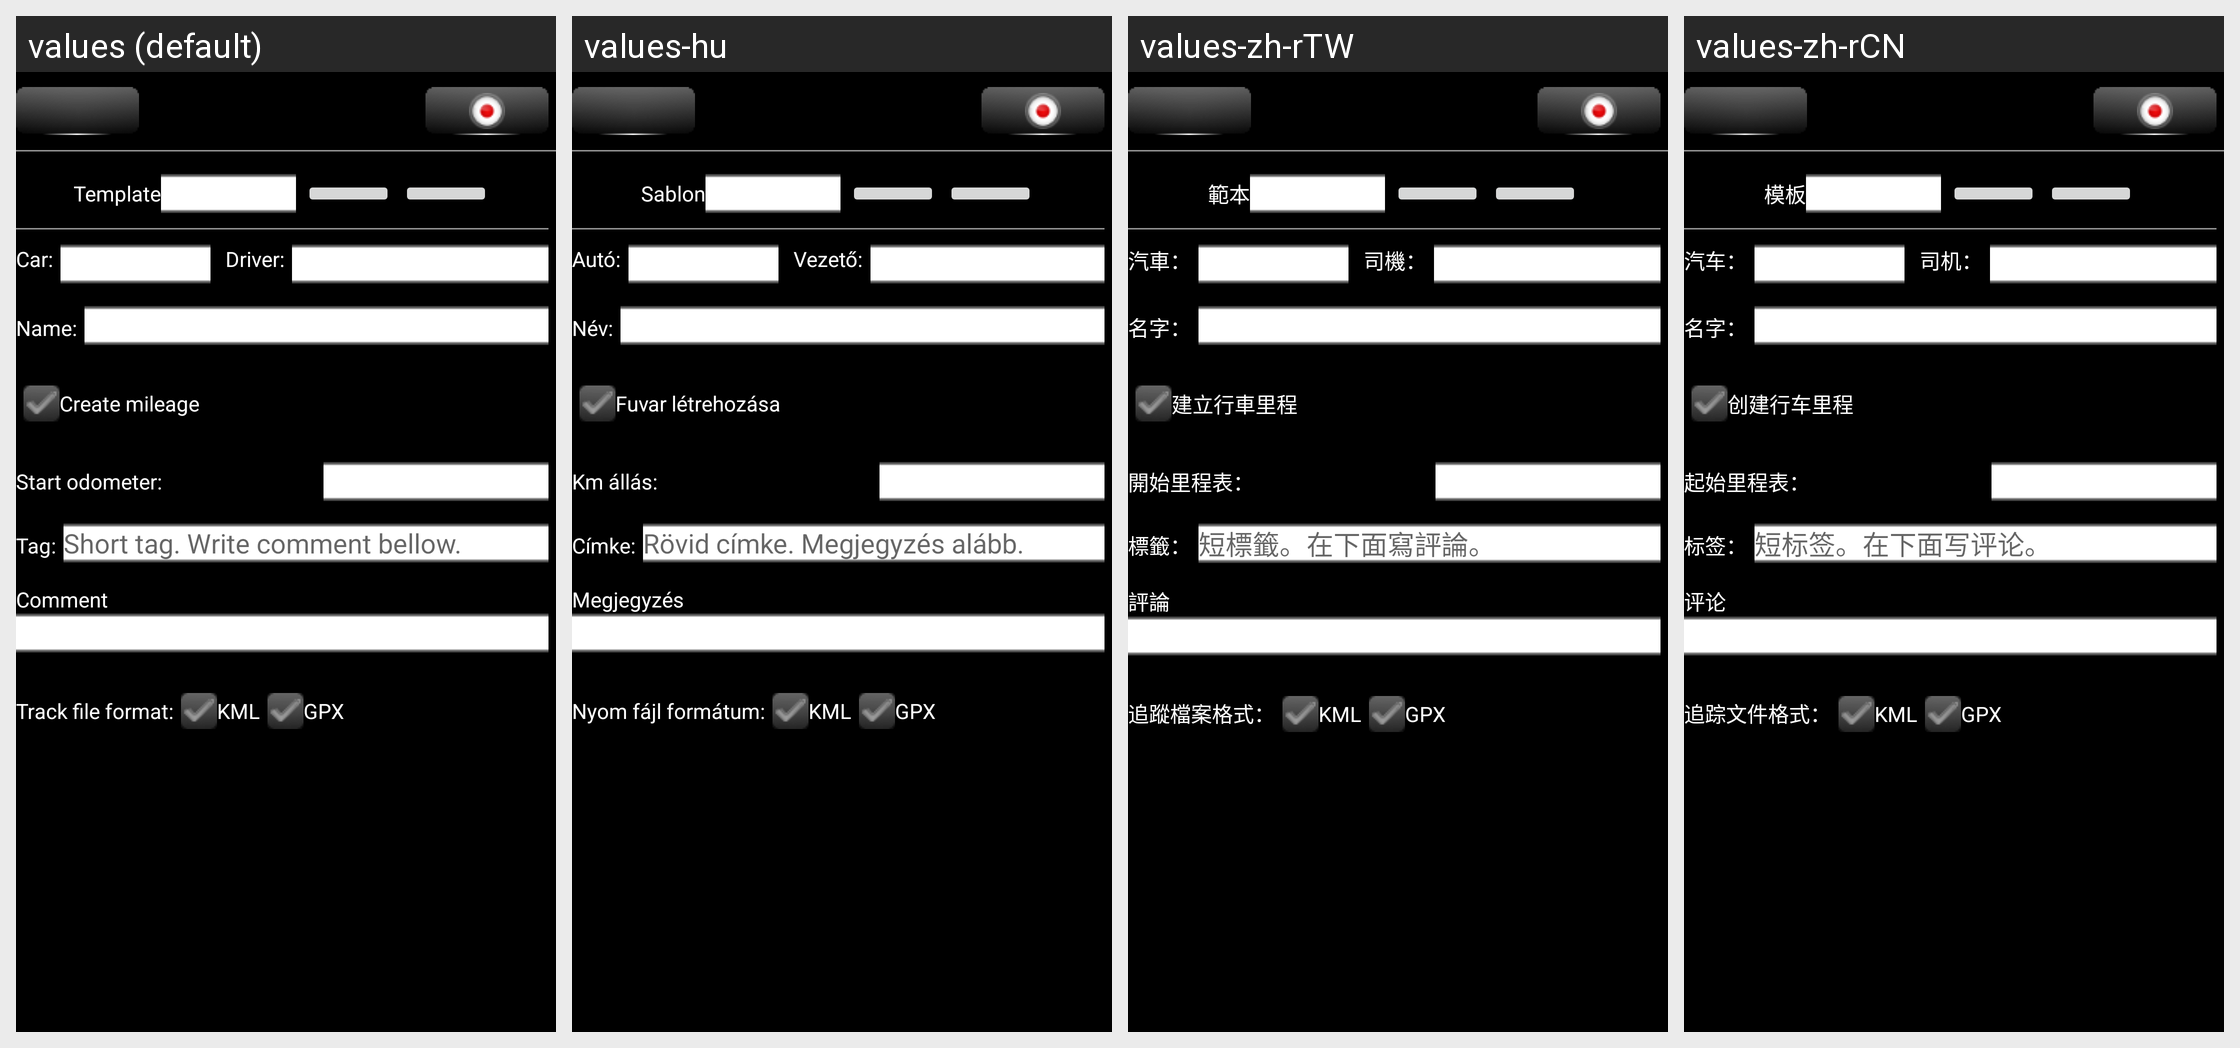

Strings drawn on this Android screen and how each of the app's shown locales translates them:
Android screen res/layout/gpstrack_controller_activity_s00.xml rendered under 4 locales, left to right: values (default), values-hu, values-zh-rTW, values-zh-rCN. Device: Nexus 5 (rendered at 1080×1920; each locale shown at half size, 540×960, under a caption strip naming it); theme AppTheme.
Other locales in the repository, not shown: values-de, values-es, values-ro, values-ru.
Strings drawn on this screen, with the default value and each locale's value (text and hints the layout hard-codes, and strings that could not be matched under every locale, appear in the picture but are not listed):

AddOn_DataTemplate_ApplyTemplateLbl
  values: Template
  values-hu: Sablon
  values-zh-rTW: 範本
  values-zh-rCN: 模板

GEN_CarLabel
  values: Car:
  values-hu: Autó:
  values-zh-rTW: 汽車：
  values-zh-rCN: 汽车：

GEN_DriverLabel
  values: Driver:
  values-hu: Vezető:
  values-zh-rTW: 司機：
  values-zh-rCN: 司机：

GEN_NameLabel
  values: Name:
  values-hu: Név:
  values-zh-rTW: 名字：
  values-zh-rCN: 名字：

GPSTrackControllerActivity_CreateMileageLabel
  values: Create mileage
  values-hu: Fuvar létrehozása
  values-zh-rTW: 建立行車里程
  values-zh-rCN: 创建行车里程

GPSTrackControllerActivity_IndexLabel
  values: Start odometer:
  values-hu: Km állás:
  values-zh-rTW: 開始里程表：
  values-zh-rCN: 起始里程表：

GEN_Tag
  values: Tag:
  values-hu: Címke:
  values-zh-rTW: 標籤：
  values-zh-rCN: 标签：

GEN_TagHint
  values: Short tag. Write comment bellow.
  values-hu: Rövid címke. Megjegyzés alább.
  values-zh-rTW: 短標籤。在下面寫評論。
  values-zh-rCN: 短标签。在下面写评论。

GEN_UserCommentLabel
  values: Comment
  values-hu: Megjegyzés
  values-zh-rTW: 評論
  values-zh-rCN: 评论

GPSTrackControllerActivity_FileFormatLabel
  values: Track file format:
  values-hu: Nyom fájl formátum:
  values-zh-rTW: 追蹤檔案格式：
  values-zh-rCN: 追踪文件格式：

PREFGPSTrack_KMLFileFormatTitle
  values: KML
  values-hu: KML
  values-zh-rTW: KML
  values-zh-rCN: KML

PREFGPSTrack_GPXFileFormatTitle
  values: GPX
  values-hu: GPX
  values-zh-rTW: GPX
  values-zh-rCN: GPX
